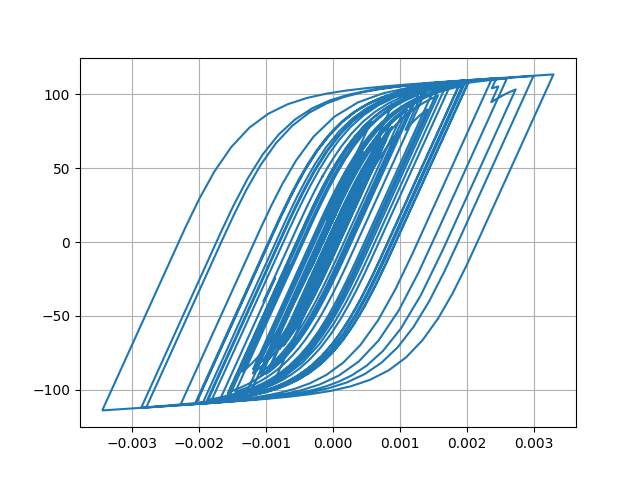

The file beside this chart, header and first rows:
Desplacment, Force
0.0, 0.0
-1.0062998214390063e-06, -0.1006
-3.875037641245134e-06, -0.3875
-8.409986208306258e-06, -0.841
-1.4442086684044469e-05, -1.444
-2.1555078226190536e-05, -2.155
-2.9055740401801354e-05, -2.905
-3.61747131284823e-05, -3.616
-4.2217905191285086e-05, -4.22
-4.682694306454847e-05, -4.68
-5.007330516821988e-05, -5.004
-5.231099038489384e-05, -5.227
-5.396155413945553e-05, -5.392
-5.541387905239852e-05, -5.537
-5.706301416477699e-05, -5.701
-5.9132277259606464e-05, -5.907
-6.163693989591346e-05, -6.157
-6.446062087771391e-05, -6.438
-6.744046890414027e-05, -6.735
-7.034346453333025e-05, -7.024
-7.270493539349431e-05, -7.26
-7.409198809710135e-05, -7.398
-7.417709541106244e-05, -7.406
-7.27610990096309e-05, -7.265
-6.96705686638961e-05, -6.956
-6.48852757439438e-05, -6.477
-5.87890908880015e-05, -5.867
-5.1891402008136546e-05, -5.178
-4.4845862034476545e-05, -4.473
-3.820794874759172e-05, -3.809
-3.2179098235353606e-05, -3.206
-2.667572057663111e-05, -2.656
-2.1451738380715747e-05, -2.134
-1.6009182594643265e-05, -1.589
-9.572472401667598e-06, -0.9457
-1.3541721862187308e-06, -0.1239
9.476248862803727e-06, 0.9592
2.3412800452551236e-05, 2.352
4.0445294884708974e-05, 4.054
6.00949143364615e-05, 6.015
8.135853711448395e-05, 8.132
0.0001031, 10.29
0.0001242, 12.37
0.0001437, 14.3
0.0001605, 15.95
0.0001739, 17.25
0.0001832, 18.16
0.0001886, 18.69
0.0001914, 18.95
0.000193, 19.11
0.0001951, 19.32
0.0001992, 19.71
0.0002055, 20.32
0.0002139, 21.12
0.0002235, 22.05
0.0002333, 22.99
0.0002422, 23.84
0.0002495, 24.53
0.0002551, 25.06
0.0002595, 25.47
... 2,941 more rows
